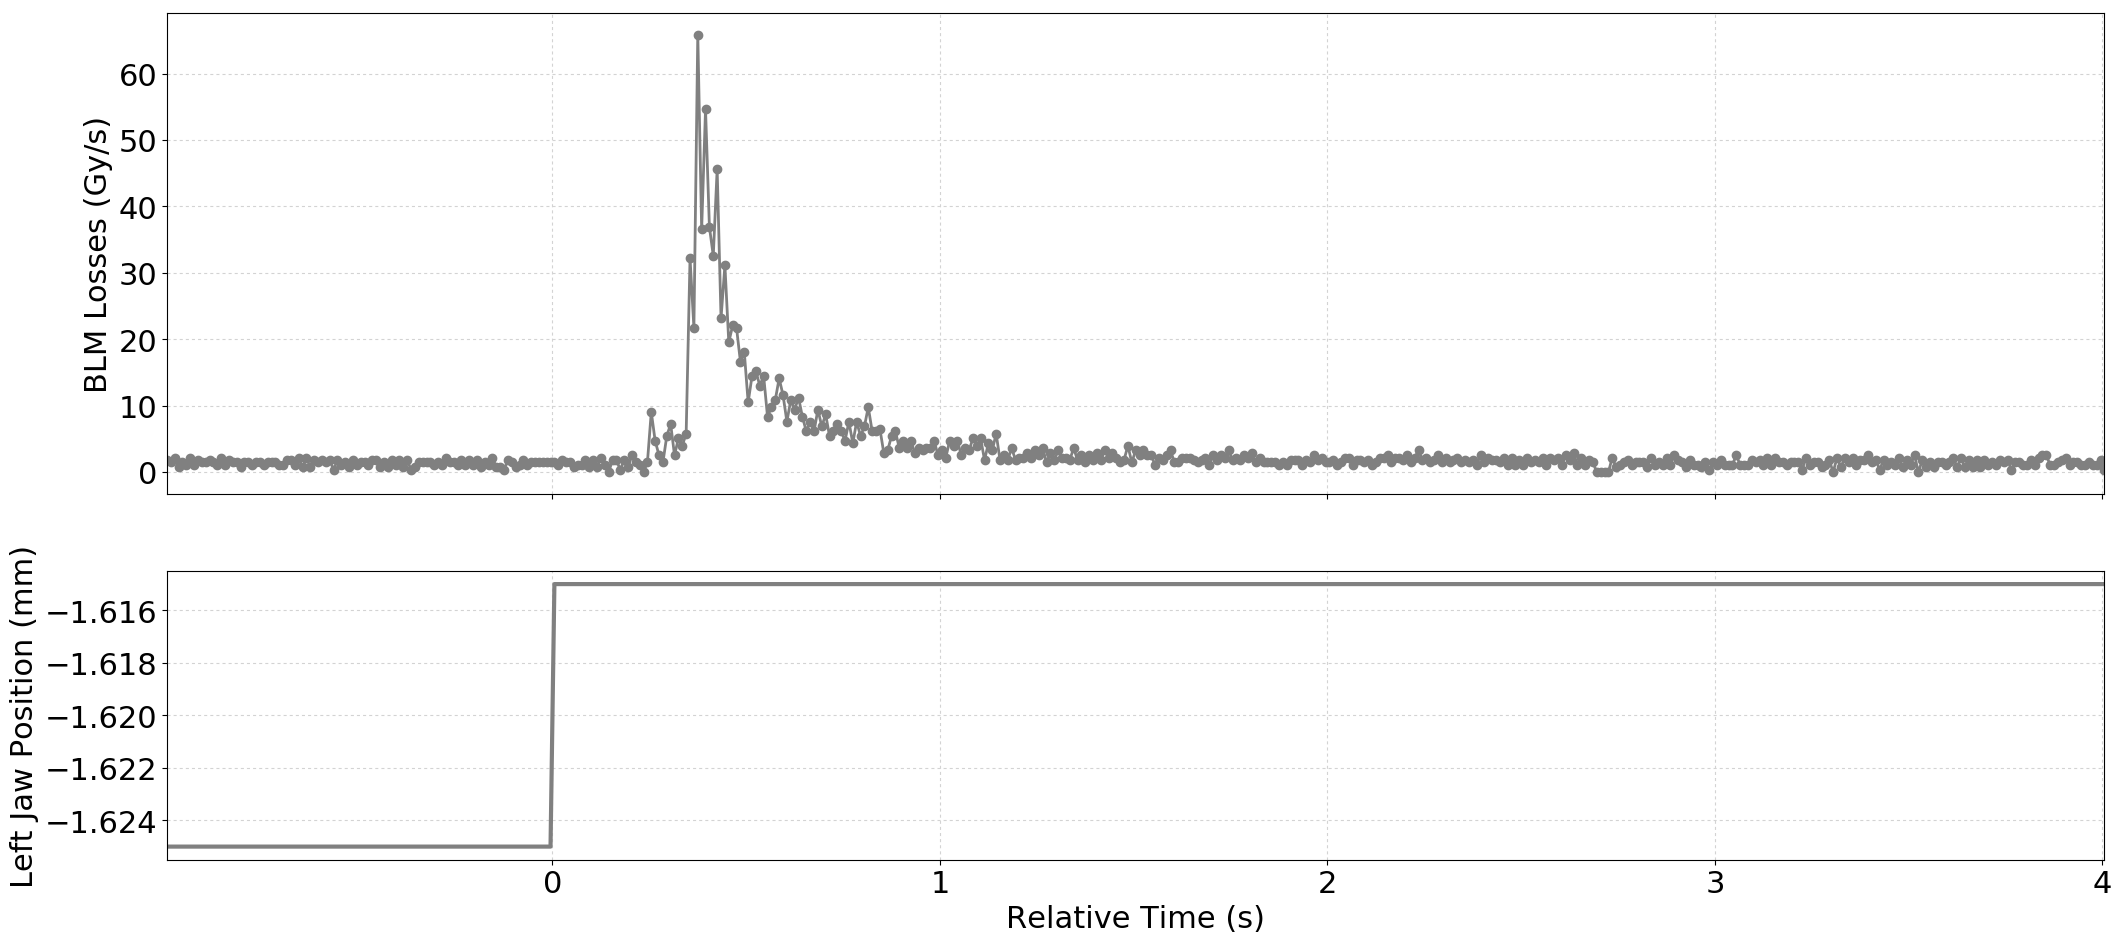

Source data for this figure (header and first rows):
Timestamp, position, BLMTI.06L7.B1E10_TCP.D6L7.B1
1494170713590, -1.625, 1.81e-06
1494170713600, -1.625, 1.4480000000000002e-06
1494170713610, -1.625, 2.1719999999999997e-06
1494170713620, -1.625, 7.240000000000001e-07
1494170713630, -1.625, 1.4480000000000002e-06
1494170713640, -1.625, 1.0859999999999999e-06
1494170713650, -1.625, 2.1719999999999997e-06
1494170713660, -1.625, 1.0859999999999999e-06
1494170713670, -1.625, 1.81e-06
1494170713680, -1.625, 1.4480000000000002e-06
1494170713690, -1.625, 1.4480000000000002e-06
1494170713700, -1.625, 1.81e-06
1494170713710, -1.625, 1.4480000000000002e-06
1494170713720, -1.625, 1.0859999999999999e-06
1494170713730, -1.625, 2.1719999999999997e-06
1494170713740, -1.625, 1.0859999999999999e-06
1494170713750, -1.625, 1.81e-06
1494170713760, -1.625, 1.4480000000000002e-06
1494170713770, -1.625, 1.4480000000000002e-06
1494170713780, -1.625, 7.240000000000001e-07
1494170713790, -1.625, 1.4480000000000002e-06
1494170713800, -1.625, 1.4480000000000002e-06
1494170713810, -1.625, 1.0859999999999999e-06
1494170713820, -1.625, 1.4480000000000002e-06
1494170713830, -1.625, 1.4480000000000002e-06
1494170713840, -1.625, 1.0859999999999999e-06
1494170713850, -1.625, 1.4480000000000002e-06
1494170713860, -1.625, 1.4480000000000002e-06
1494170713870, -1.625, 1.4480000000000002e-06
1494170713880, -1.625, 1.0859999999999999e-06
1494170713890, -1.625, 1.0859999999999999e-06
1494170713900, -1.625, 1.81e-06
1494170713910, -1.625, 1.81e-06
1494170713920, -1.625, 1.0859999999999999e-06
1494170713930, -1.625, 2.1719999999999997e-06
1494170713940, -1.625, 7.240000000000001e-07
1494170713950, -1.625, 2.1719999999999997e-06
1494170713960, -1.625, 7.240000000000001e-07
1494170713970, -1.625, 1.81e-06
1494170713980, -1.625, 1.4480000000000002e-06
1494170713990, -1.625, 1.81e-06
1494170714000, -1.625, 1.4480000000000002e-06
1494170714010, -1.625, 1.81e-06
1494170714020, -1.625, 3.6200000000000004e-07
1494170714030, -1.625, 1.81e-06
1494170714040, -1.625, 1.0859999999999999e-06
1494170714050, -1.625, 1.4480000000000002e-06
1494170714060, -1.625, 7.240000000000001e-07
1494170714070, -1.625, 1.81e-06
1494170714080, -1.625, 1.0859999999999999e-06
1494170714090, -1.625, 1.4480000000000002e-06
1494170714100, -1.625, 1.4480000000000002e-06
1494170714110, -1.625, 1.0859999999999999e-06
1494170714120, -1.625, 1.81e-06
1494170714130, -1.625, 1.81e-06
1494170714140, -1.625, 7.240000000000001e-07
1494170714150, -1.625, 1.4480000000000002e-06
1494170714160, -1.625, 7.240000000000001e-07
1494170714170, -1.625, 1.81e-06
1494170714180, -1.625, 1.0859999999999999e-06
... 441 more rows
